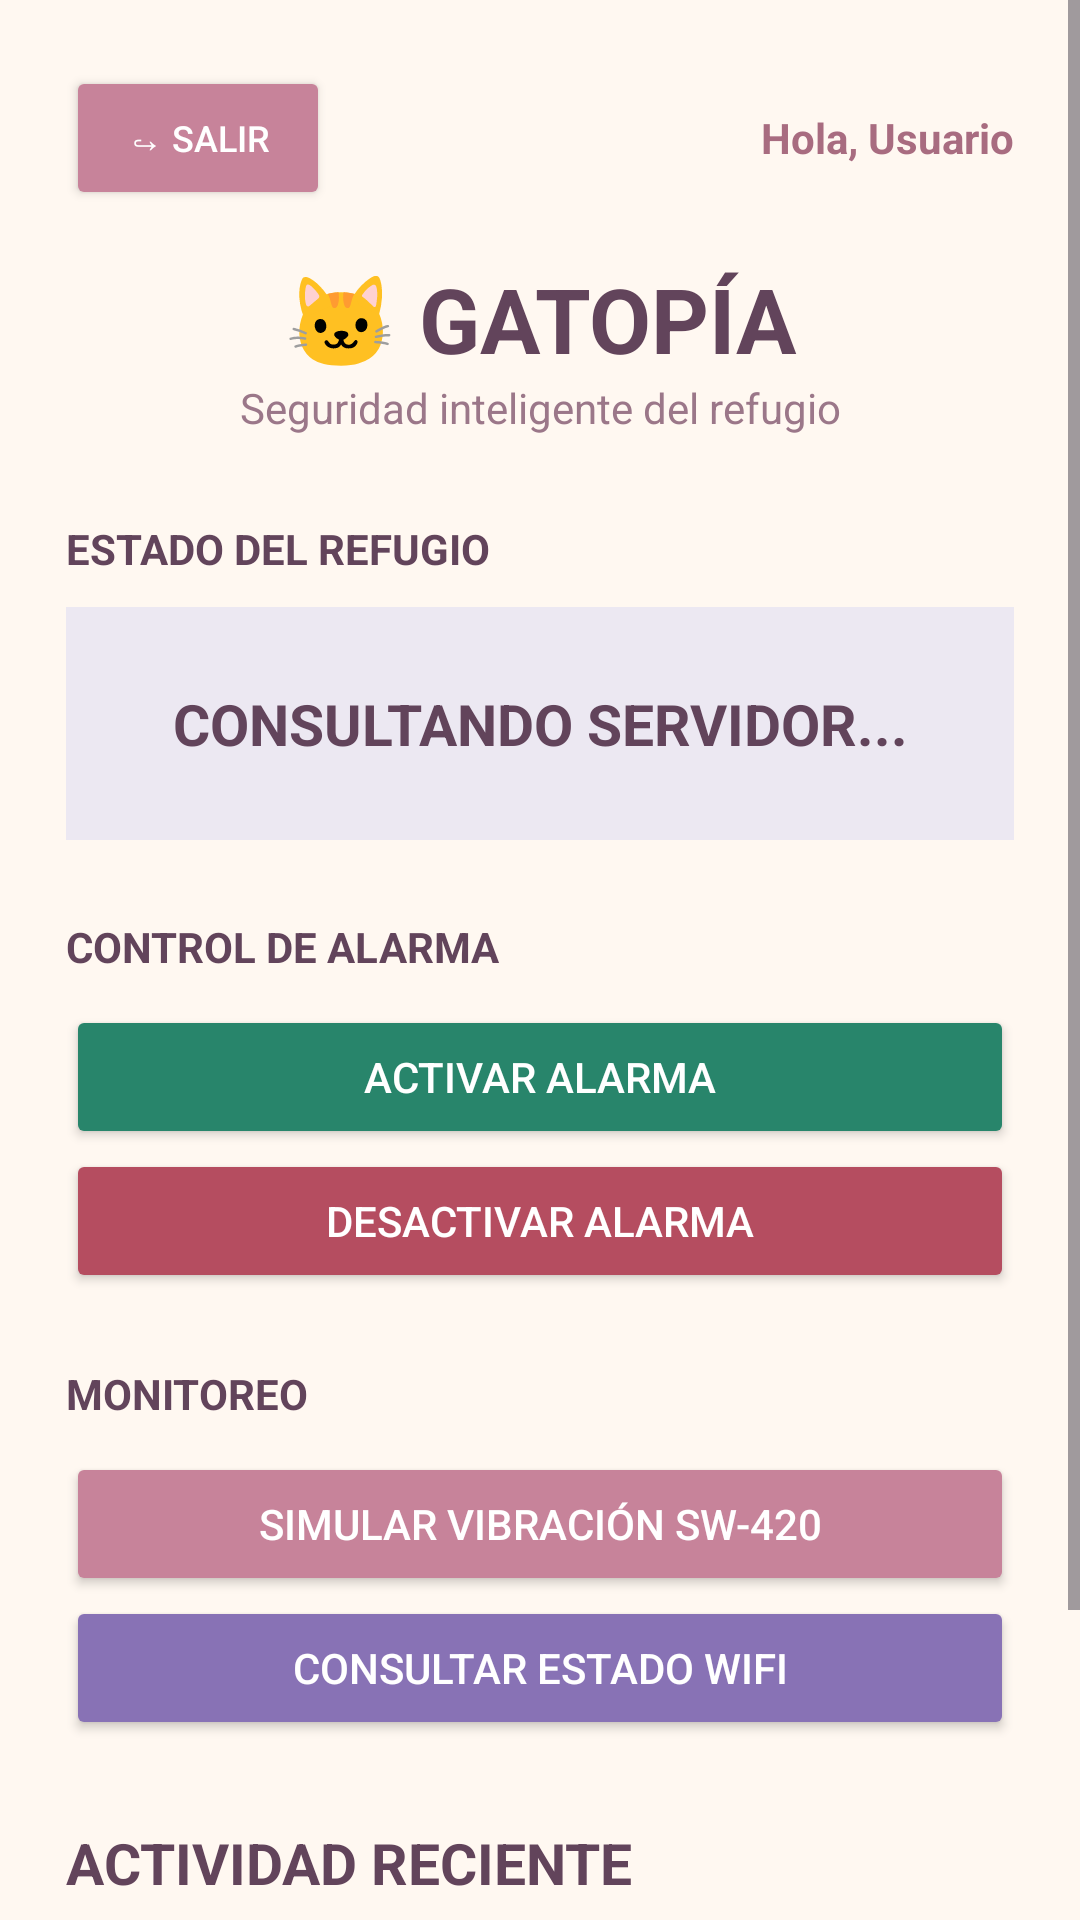

Produce the Android XML layout that renders to this screen, including the resource entries it uses.
<!-- AndroidManifest.xml: application theme Theme.MiAppBd -->
<!-- res/layout/activity_led.xml -->
<?xml version="1.0" encoding="utf-8"?>
<ScrollView
    xmlns:android="http://schemas.android.com/apk/res/android"
    android:layout_width="match_parent"
    android:layout_height="match_parent"
    android:background="#FFF8F1"
    android:fillViewport="true">

    <LinearLayout
        android:layout_width="match_parent"
        android:layout_height="wrap_content"
        android:orientation="vertical"
        android:padding="22dp">

        
        <LinearLayout
            android:layout_width="match_parent"
            android:layout_height="wrap_content"
            android:orientation="horizontal"
            android:gravity="center_vertical">

            <Button
                android:id="@+id/botonCerrarSesion"
                android:layout_width="wrap_content"
                android:layout_height="48dp"
                android:text="↪ SALIR"
                android:textSize="12sp"
                android:textColor="#FFFFFF"
                android:backgroundTint="#C7839A"
                android:contentDescription="Cerrar sesión"/>

            <TextView
                android:id="@+id/textoUsuario"
                android:layout_width="0dp"
                android:layout_height="wrap_content"
                android:layout_weight="1"
                android:text="Hola, Usuario"
                android:textColor="#A86C80"
                android:textStyle="bold"
                android:textSize="14sp"
                android:gravity="end"/>
        </LinearLayout>

        <TextView
            android:layout_width="match_parent"
            android:layout_height="wrap_content"
            android:text="🐱 GATOPÍA"
            android:textColor="#62445B"
            android:textSize="30sp"
            android:textStyle="bold"
            android:gravity="center"
            android:paddingTop="16dp"/>

        <TextView
            android:layout_width="match_parent"
            android:layout_height="wrap_content"
            android:text="Seguridad inteligente del refugio"
            android:textColor="#9B7789"
            android:textSize="14sp"
            android:gravity="center"
            android:paddingBottom="28dp"/>

        <TextView
            android:layout_width="match_parent"
            android:layout_height="wrap_content"
            android:text="ESTADO DEL REFUGIO"
            android:textColor="#62445B"
            android:textStyle="bold"
            android:paddingBottom="10dp"/>

        <TextView
            android:id="@+id/textoEstado"
            android:layout_width="match_parent"
            android:layout_height="wrap_content"
            android:background="#ECE8F2"
            android:text="CONSULTANDO SERVIDOR..."
            android:textColor="#62445B"
            android:textSize="19sp"
            android:textStyle="bold"
            android:gravity="center"
            android:padding="26dp"/>

        <TextView
            android:layout_width="match_parent"
            android:layout_height="wrap_content"
            android:text="CONTROL DE ALARMA"
            android:textColor="#62445B"
            android:textStyle="bold"
            android:paddingTop="26dp"
            android:paddingBottom="10dp"/>

        <Button
            android:id="@+id/botonEncender"
            android:layout_width="match_parent"
            android:layout_height="wrap_content"
            android:text="ACTIVAR ALARMA"
            android:backgroundTint="#28856B"
            android:textColor="#FFFFFF"/>

        <Button
            android:id="@+id/botonApagar"
            android:layout_width="match_parent"
            android:layout_height="wrap_content"
            android:text="DESACTIVAR ALARMA"
            android:backgroundTint="#B54D60"
            android:textColor="#FFFFFF"/>

        <TextView
            android:layout_width="match_parent"
            android:layout_height="wrap_content"
            android:text="MONITOREO"
            android:textColor="#62445B"
            android:textStyle="bold"
            android:paddingTop="24dp"
            android:paddingBottom="10dp"/>

        <Button
            android:id="@+id/botonMovimiento"
            android:layout_width="match_parent"
            android:layout_height="wrap_content"
            android:text="SIMULAR VIBRACIÓN SW-420"
            android:backgroundTint="#C7839A"
            android:textColor="#FFFFFF"/>

        <Button
            android:id="@+id/botonConectar"
            android:layout_width="match_parent"
            android:layout_height="wrap_content"
            android:text="CONSULTAR ESTADO WIFI"
            android:backgroundTint="#8872B5"
            android:textColor="#FFFFFF"/>

        <TextView
            android:layout_width="match_parent"
            android:layout_height="wrap_content"
            android:text="ACTIVIDAD RECIENTE"
            android:textColor="#62445B"
            android:textSize="19sp"
            android:textStyle="bold"
            android:paddingTop="28dp"
            android:paddingBottom="10dp"/>

        <TextView
            android:id="@+id/textoHistorial"
            android:layout_width="match_parent"
            android:layout_height="wrap_content"
            android:background="#FFFFFF"
            android:text="Consulta los eventos del refugio"
            android:textColor="#62445B"
            android:textSize="13sp"
            android:padding="16dp"
            android:maxLines="4"/>

        <Button
            android:id="@+id/botonHistorial"
            android:layout_width="match_parent"
            android:layout_height="wrap_content"
            android:text="VER HISTORIAL COMPLETO"
            android:backgroundTint="#8872B5"
            android:textColor="#FFFFFF"/>

    </LinearLayout>
</ScrollView>
<!-- resources referenced by this layout -->
<resources>
  <style name="Theme.MiAppBd" parent="Base.Theme.MiAppBd" />
  <style name="Base.Theme.MiAppBd" parent="Theme.Material3.DayNight.NoActionBar">
          
          
      </style>
</resources>
